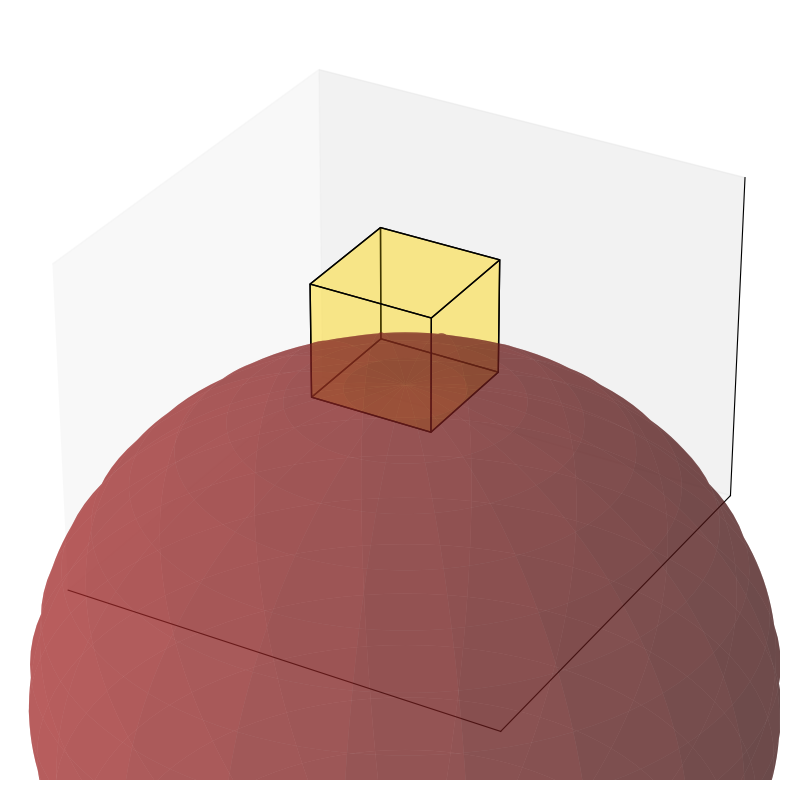

Python code for this plot: (Note: this script raises an exception after producing the figure.)
import numpy as np
import matplotlib.pyplot as plt
from mpl_toolkits.mplot3d import Axes3D, art3d

"""
[redacted]
A python program which 3 dimensionally graphs New Jerusalem 
on Mount Zion, at 31°46'40"N Latitude, in proportion with 
the radius of the earth at that given line of latitude. 
The graph emphasizes the fact that it would not be feasible
to enter through the gates of New Jerusalem without staircases
connecting the perimeter of the cube's base with the earth.
"""

# Constants for the cube
side_length_miles = 1378.9772728  # length of one side in miles

# Center the cube on top of the sphere
cube_offset = side_length_miles / 2

# Vertices of the cube
vertices = [
    (-cube_offset, -cube_offset, 0), (-cube_offset, cube_offset, 0), (cube_offset, cube_offset, 0), (cube_offset, -cube_offset, 0),
    (-cube_offset, -cube_offset, side_length_miles), (-cube_offset, cube_offset, side_length_miles), (cube_offset, cube_offset, side_length_miles), (cube_offset, -cube_offset, side_length_miles)
]

# Define the six faces of the cube
faces = [
    [vertices[0], vertices[1], vertices[2], vertices[3]],
    [vertices[4], vertices[5], vertices[6], vertices[7]],
    [vertices[0], vertices[1], vertices[5], vertices[4]],
    [vertices[2], vertices[3], vertices[7], vertices[6]],
    [vertices[1], vertices[2], vertices[6], vertices[5]],
    [vertices[4], vertices[7], vertices[3], vertices[0]]
]

# Constants for the sphere
radius_miles = 3959.527726825758  # radius in miles

# Generate points on the sphere
phi, theta = np.linspace(0, np.pi, 100), np.linspace(0, 2 * np.pi, 100)
phi, theta = np.meshgrid(phi, theta)
x_sphere = radius_miles * np.sin(phi) * np.cos(theta)
y_sphere = radius_miles * np.sin(phi) * np.sin(theta)
z_sphere = radius_miles * np.cos(phi) - radius_miles

# Create the plot
fig = plt.figure(figsize=(10, 10))
ax = fig.add_subplot(111, projection="3d")

# Plot the sphere
ax.plot_surface(x_sphere, y_sphere, z_sphere, color='brown', rstride=5, cstride=5, alpha=0.5)

# Add each face of the cube to the plot
ax.add_collection3d(art3d.Poly3DCollection(faces, facecolors="gold", linewidths=1, edgecolors="black", alpha=.25))

# Set the limits of the plot to zoom in
ax.set_xlim([-2500, 2500])
ax.set_ylim([-2500, 2500])
ax.set_zlim([-2000, 2000])

# Remove labels, ticks, and scales
ax.set_xticks([])
ax.set_yticks([])
ax.set_zticks([])
ax.set_xlabel("")
ax.set_ylabel("")
ax.set_zlabel("")
ax.set_xticklabels([])
ax.set_yticklabels([])
ax.set_zticklabels([])

# Remove the axis lines
ax.w_xaxis.line.set_color((1.0, 1.0, 1.0, 0.0))
ax.w_yaxis.line.set_color((1.0, 1.0, 1.0, 0.0))
ax.w_zaxis.line.set_color((1.0, 1.0, 1.0, 0.0))

# Set the background color to be transparent
ax.xaxis.pane.set_edgecolor('none')
ax.yaxis.pane.set_edgecolor('none')
ax.zaxis.pane.set_edgecolor('none')
ax.xaxis.pane.fill = False
ax.yaxis.pane.fill = False
ax.zaxis.pane.fill = False

# Set title
ax.set_title("Zoomed 3D Representation of New Jerusalem on Mount Zion")

# Show the plot
plt.show()
